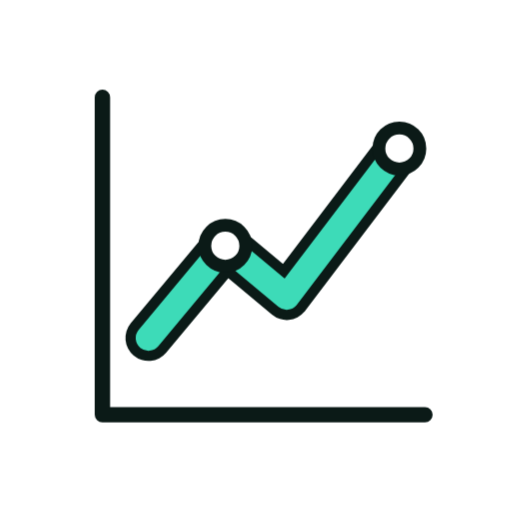
t = 0.00 s
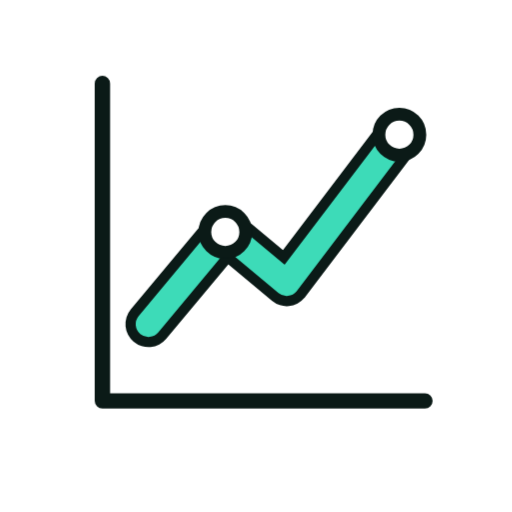
t = 1.33 s
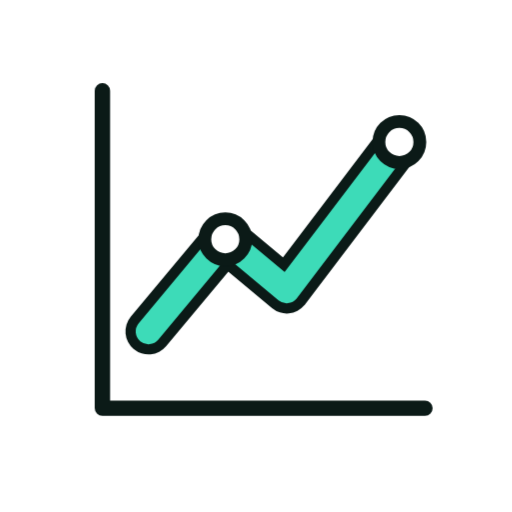
t = 1.58 s
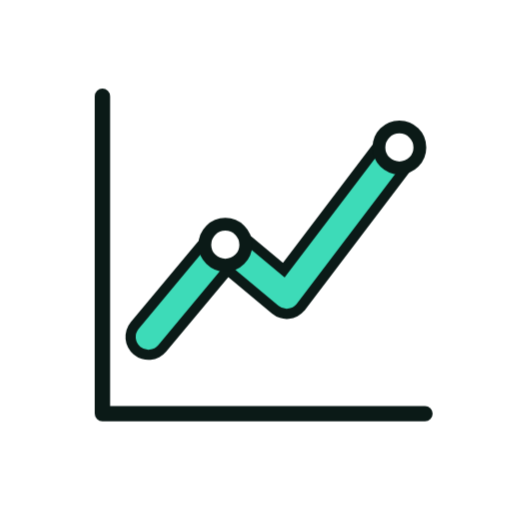
t = 1.83 s
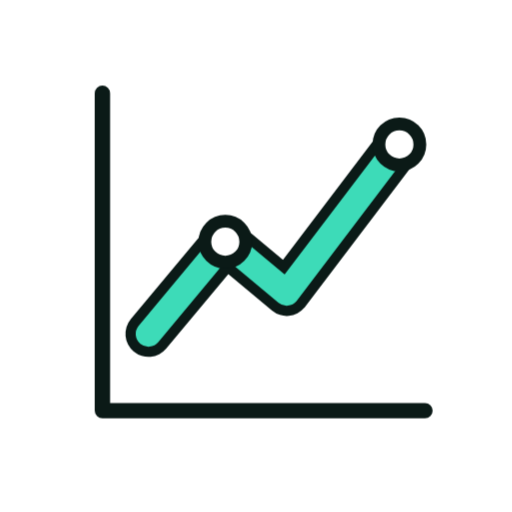
t = 2.33 s
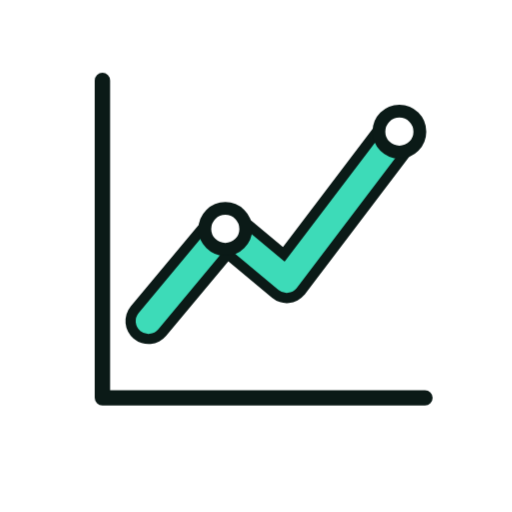
t = 2.83 s

The animated SVG that drew these frames (rendered in a browser with its animation timeline set to each time). Animation: 6 CSS @keyframes rules; one cycle of 3.33 s, repeats indefinitely.

<svg xmlns="http://www.w3.org/2000/svg" viewBox="0 0 200 200" width="200" height="200"><style>.m{transform-origin:100px 100px;transform-box:view-box;animation:bob 2s ease-in-out infinite}.s{transform-box:fill-box;transform-origin:center;animation:tw 2s ease-in-out infinite}.s1{animation-delay:-.66s}.s2{animation-delay:-1.33s}@keyframes bob{50%{transform:translateY(-7px)}}@keyframes wiggle{0%,100%{transform:rotate(-7deg)}50%{transform:rotate(7deg)}}@keyframes swing{0%,100%{transform:rotate(-10deg)}50%{transform:rotate(10deg)}}@keyframes spin{to{transform:rotate(360deg)}}@keyframes pulse{50%{transform:scale(1.07)}}@keyframes tw{0%,100%{transform:scale(.6)}50%{transform:scale(1.15)}}@media(prefers-reduced-motion:reduce){.m,.s{animation:none}}</style><g class="m"><g transform="translate(100 100) scale(1.0) translate(-100 -100)"><path d="M40 38V162H166" fill="none" stroke="#0B1A17" stroke-width="6" stroke-linecap="round" stroke-linejoin="round"/><path d="M58 132L88 96L112 116L156 58" fill="none" stroke="#0B1A17" stroke-width="18" stroke-linecap="round" stroke-linejoin="round"/><path d="M58 132L88 96L112 116L156 58" fill="none" stroke="#3DDBB8" stroke-width="10" stroke-linecap="round" stroke-linejoin="round"/><circle cx="88" cy="96" r="8" fill="#FFFFFF" stroke="#0B1A17" stroke-width="5" stroke-linejoin="round" stroke-linecap="round"/><circle cx="156" cy="58" r="8" fill="#FFFFFF" stroke="#0B1A17" stroke-width="5" stroke-linejoin="round" stroke-linecap="round"/></g></g></svg>
